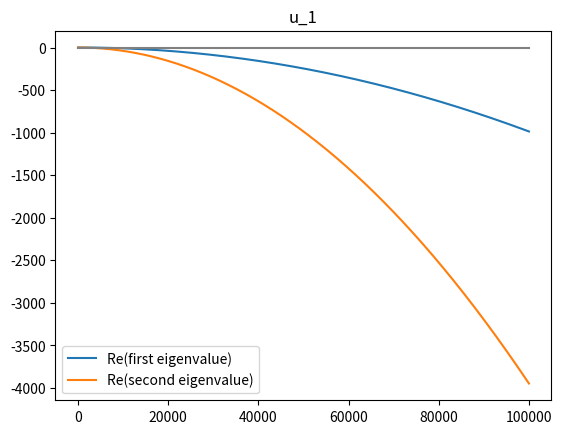
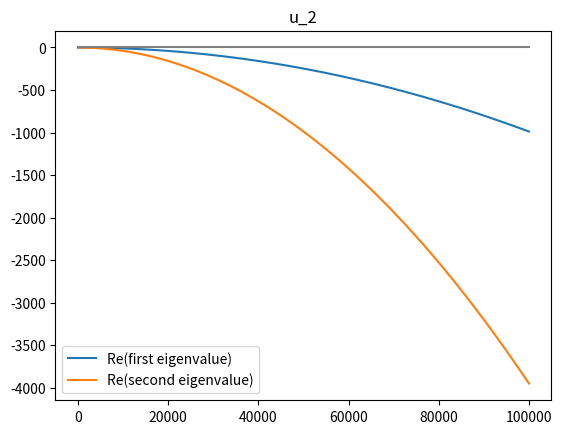
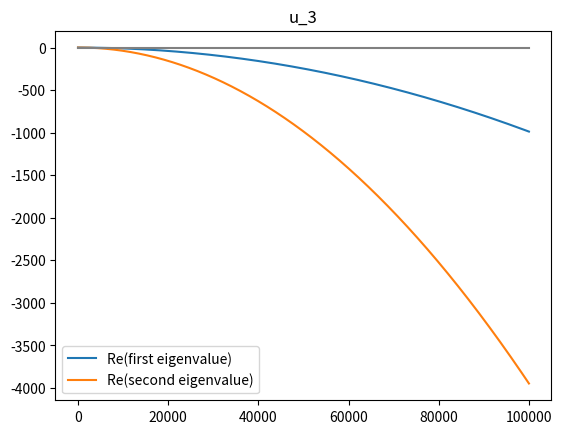
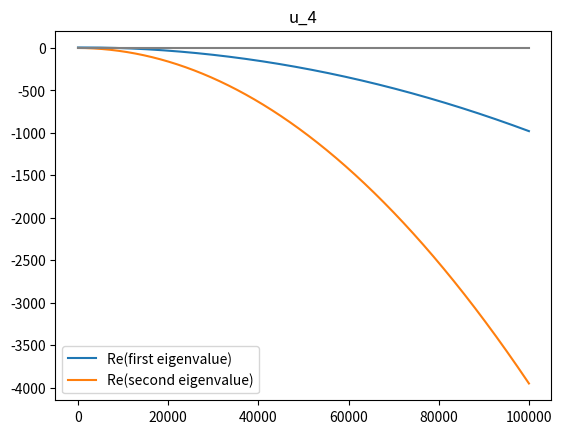

Recreate these plots in Python, in order.
# -*- coding: utf-8 -*-
"""
Created on Wed Apr 17 14:05:11 2024

[redacted]
"""
import numpy as np
import matplotlib.pyplot as plt


# gammaT = 0.75#0.7 #0.85
# gammaG = 1.6#0.4 #1.6
# DT = 3#1
# DG = 24#5
# muT = 0.85 #0.2 #0.85
# muG = 1.7 #0.27 #1.7
# KT = 2 #2
# KG = 1 #1
# sigmaT = 0.5 #0.05
# sigmaG = 2.5 #0.5

gammaT = 3.6#0.7 #0.85
gammaG = 2.3#0.4 #1.6
DT = 0.3#1
DG = 2.4#5
muT = 0.3 #0.2 #0.85
muG = 0.15 #0.27 #1.7
KT = 2 #2
KG = 1 #1
sigmaT = 0.05 #0.05
sigmaG = 0.5 #0.5

p1 = muT/gammaT
p2 = sigmaT*KG/gammaT
p3 = gammaG/gammaT
p4 = muG/gammaT
p5 = sigmaG*KT/gammaT
p6 = DG/DT

p2=2
p6=4


print(p3/p2 < (p3-p4)/(1-p1))
print(p5> (p3-p4)/(1-p1))
print(p3/p2>p5)
print((p3*(1-p1) - p2*(p3-p4)))
print((p3-p4)/(1-p1))
L = 10000

u1 = np.array([[0],[0]])
u2 = np.array([[0],[(p3-p4)/p3]])
u3 = np.array([[1-p1],[0]])
#u4 = np.array([[(p3*(1-p1) - p2*(p3-p4))/(p3 - p2*p5)],[(p5*(1-p1) - p2*(p3-p4))/(p2-p3)]])
g0_u4 = ((p3-p4)/p5+p1-1)/(-p2 + p3/p5)
u4 = np.array([[(p3*(1-p1) - p2*(p3-p4))/(p3 - p2*p5)],[g0_u4]])

print(u1)
print(u2)
print(u3)
print(u4)
#print(u4new)
# Geq = ((p3-p4)/p5 + p1 - 1)/((-p2 + p3)/p5)
# u4new = np.array([[1-p1-p2*Geq],[Geq]])

ulist = [u1,u2,u3,u4]#,u4new]


N=1000*100
nlist = np.linspace(0,N,N+1)
lambdalist = [[[],[]],[[],[]],[[],[]],[[],[]]]
for i in range(4):
    T0 = ulist[i][0,0]
    G0 = ulist[i][1,0]
    a1 = 1 - 2*T0 - p2*G0 - p1
    a2 = p3*(1 - 2*G0) - p5*T0 - p4
    b1 = -p2*T0
    b2 = -p5*G0
    d = p6
    for n in nlist:
        cn = a1 - (n*np.pi/L)**2
        dn = a2 - d*(n*np.pi/L)**2
        frac = (cn + dn)/2
        lambdan_1 = frac + np.sqrt(frac**2 + b1*b2 - cn*dn)
        lambdan_2 = frac - np.sqrt(frac**2 + b1*b2 - cn*dn)
        lambdalist[i][0].append(lambdan_1.real)
        lambdalist[i][1].append(lambdan_2.real)
    plt.figure()
    plt.plot(nlist,lambdalist[i][0], label = 'Re(first eigenvalue)')
    plt.plot(nlist,lambdalist[i][1], label = 'Re(second eigenvalue)')
    plt.plot([min(nlist), max(nlist)],[0,0], color = 'gray')
    plt.legend()
    plt.title('u_' + str(i+1))
    plt.show()

N=1000
nlist = np.linspace(0,N,N+1)
lambdalist = [[[],[]],[[],[]],[[],[]],[[],[]]]

for i in range(4):
    T0 = ulist[i][0,0]
    G0 = ulist[i][1,0]
    a1 = 1 - 2*T0 - p2*G0 - p1
    a2 = p3*(1 - 2*G0) - p5*T0 - p4
    b1 = -p2*T0
    b2 = -p5*G0
    d = p6
    frac = (a1 + a2)/2
    lambdan_1 = frac + np.sqrt(frac**2 + b1*b2 - a1*a2)
    lambdan_2 = frac - np.sqrt(frac**2 + b1*b2 - a1*a2)

    print(lambdan_1)
    print(lambdan_2)
    print()

    # plt.figure()
    # plt.plot(nlist,lambdalist[i][0], label = 'Re(first eigenvalue)')
    # plt.plot(nlist,lambdalist[i][1], label = 'Re(second eigenvalue)')
    # plt.plot([min(nlist), max(nlist)],[0,0], color = 'gray')
    # plt.legend()
    # plt.title('u_' + str(i+1))
    # plt.show()